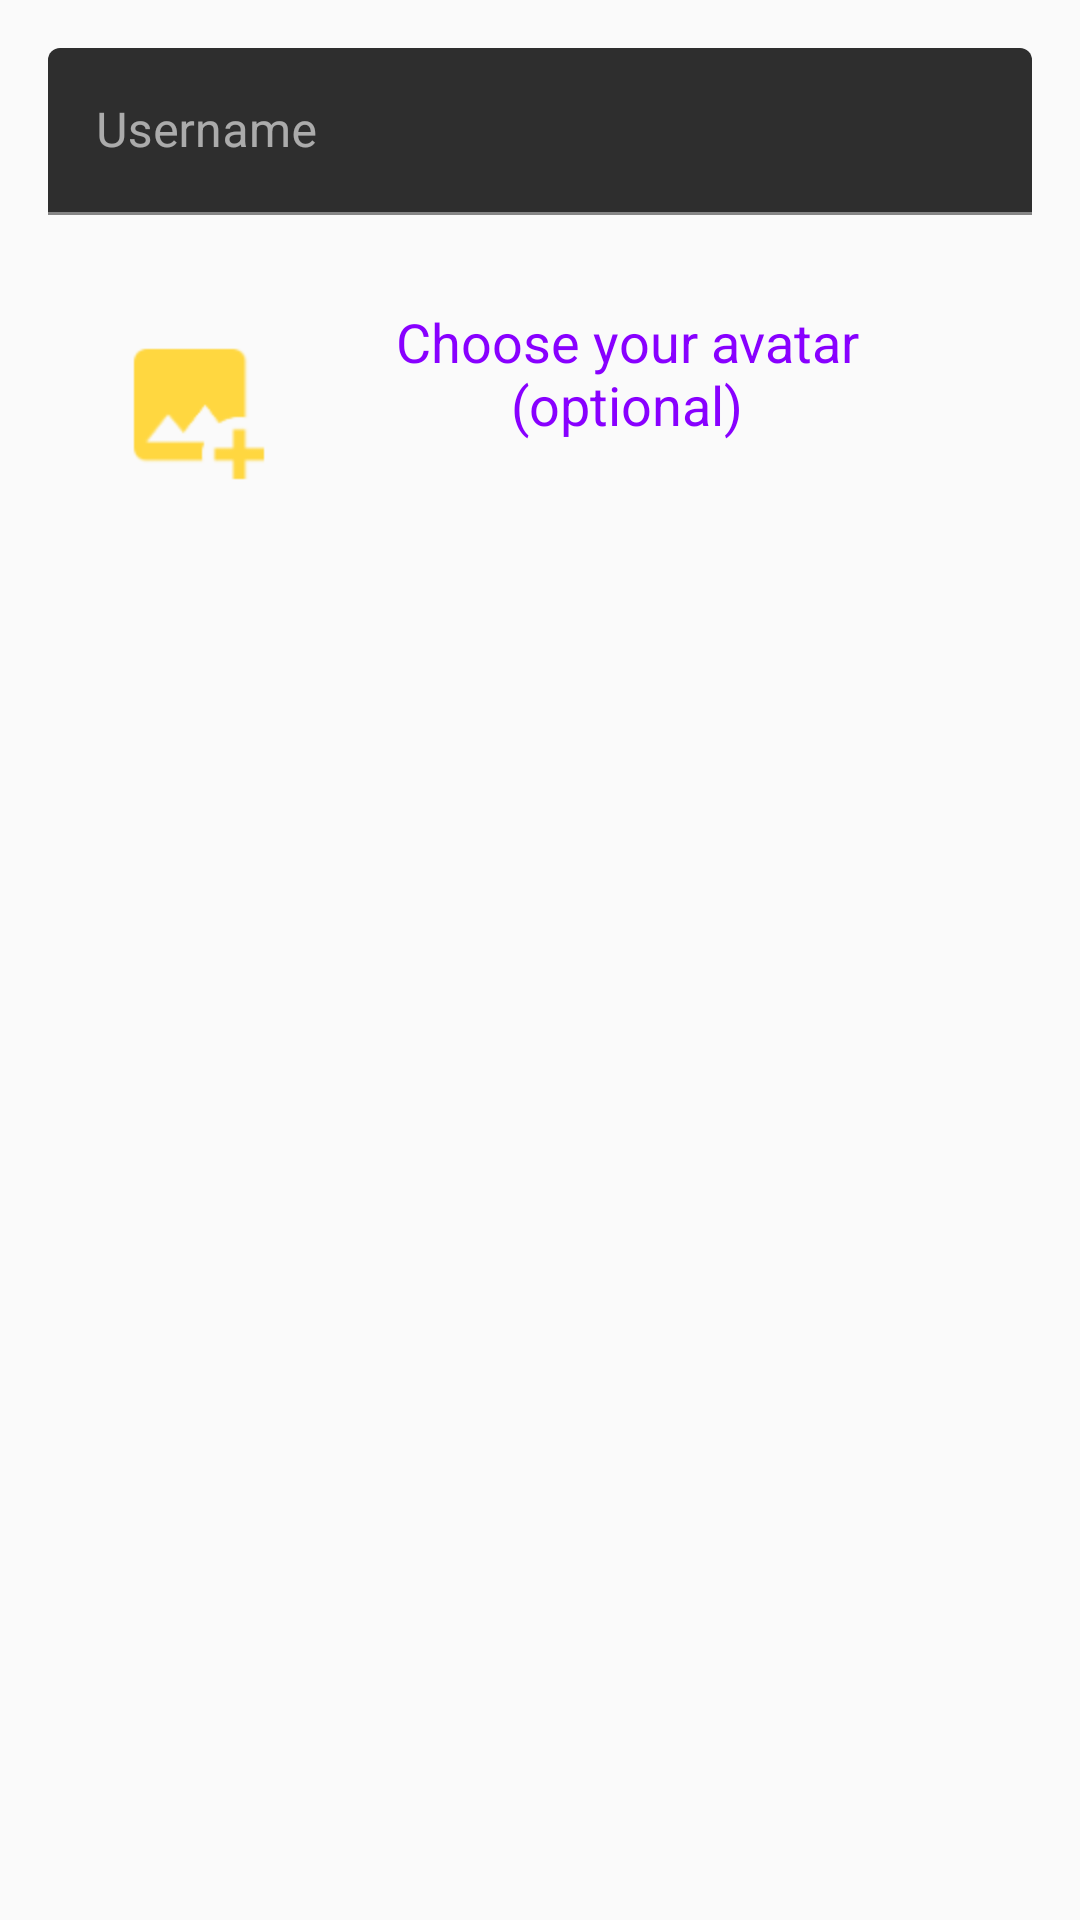

Android layout source for this screen:
<!-- AndroidManifest.xml: application theme AppTheme -->
<!-- res/layout/content_personal_data.xml -->
<?xml version="1.0" encoding="utf-8"?>
<androidx.constraintlayout.widget.ConstraintLayout xmlns:android="http://schemas.android.com/apk/res/android"
    xmlns:app="http://schemas.android.com/apk/res-auto"
    android:layout_width="match_parent"
    android:layout_height="wrap_content">

    <com.google.android.material.textfield.TextInputLayout
        android:id="@+id/tilUsername"
        android:layout_width="0dp"
        android:layout_height="wrap_content"
        android:layout_marginStart="16dp"
        android:layout_marginTop="16dp"
        android:layout_marginEnd="16dp"
        app:layout_constraintEnd_toEndOf="parent"
        app:layout_constraintStart_toStartOf="parent"
        app:layout_constraintTop_toTopOf="parent">

        <com.google.android.material.textfield.TextInputEditText
            android:id="@+id/tietUsername"
            android:layout_width="match_parent"
            android:layout_height="wrap_content"
            android:hint="@string/username"
            android:inputType="textEmailAddress" />
    </com.google.android.material.textfield.TextInputLayout>

    <ImageView
        android:id="@+id/ivPhotoPreview"
        android:layout_width="100dp"
        android:layout_height="100dp"
        android:layout_marginStart="16dp"
        android:layout_marginTop="16dp"
        android:scaleType="center"
        android:scaleX="2"
        android:scaleY="2"
        android:src="@drawable/ic_add_pic"
        app:layout_constraintStart_toStartOf="parent"
        app:layout_constraintTop_toBottomOf="@+id/tilUsername" />

    <TextView
        android:id="@+id/tvAvatarPrompt"
        style="@style/TextOnly"
        android:layout_width="0dp"
        android:layout_height="wrap_content"
        android:layout_marginStart="16dp"
        android:layout_marginTop="30dp"
        android:text="@string/choose_your_avatar_optional"
        android:textStyle="normal"
        app:layout_constraintStart_toEndOf="@id/ivPhotoPreview"
        app:layout_constraintTop_toBottomOf="@id/tilUsername" />

    <com.airbnb.lottie.LottieAnimationView
        android:id="@+id/lavTick"
        android:layout_width="80dp"
        android:layout_height="80dp"
        android:visibility="gone"
        app:layout_constraintBottom_toBottomOf="@id/tvAvatarPrompt"
        app:layout_constraintEnd_toEndOf="parent"
        app:layout_constraintStart_toEndOf="@id/tvAvatarPrompt"
        app:layout_constraintTop_toTopOf="@id/tvAvatarPrompt"
        app:lottie_autoPlay="false"
        app:lottie_loop="false"
        app:lottie_rawRes="@raw/anim_tick" />

</androidx.constraintlayout.widget.ConstraintLayout>
<!-- resources referenced by this layout -->
<resources>
  <!-- drawable ic_add_pic: png bitmap (drawable-hdpi, 1037 bytes) -->
  <string name="choose_your_avatar_optional">Choose your avatar\n(optional)</string>
  <string name="username">Username</string>
  <style name="TextOnly">
          <item name="android:textStyle">bold</item>
          <item name="android:textSize">18sp</item>
          <item name="android:textColor">@color/colorPrimary</item>
          <item name="android:background">@null</item>
          <item name="android:textAlignment">center</item>
      </style>
  <style name="AppTheme" parent="Theme.MaterialComponents.NoActionBar">
          
          <item name="colorPrimary">@color/colorPrimary</item>
          <item name="colorPrimaryDark">@color/colorPrimaryDark</item>
          <item name="colorAccent">@color/colorAccent</item>
          
          <item name="android:windowBackground">@color/colorAlmostWhite</item>
          
      </style>
  <color name="colorPrimary">#8800FF</color>
  <color name="colorPrimaryDark">#6700E4</color>
  <color name="colorAccent">#FFD740</color>
  <color name="colorAlmostWhite">#fafafa</color>
</resources>
